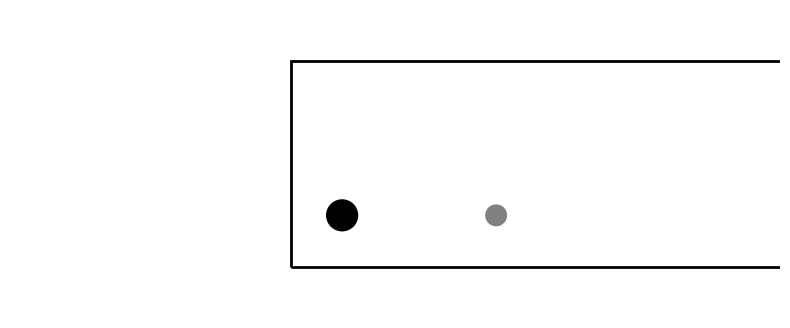

This chart was generated by the following Python code: (Note: this script raises an exception after producing the figure.)
import matplotlib.pyplot as plt
import matplotlib.animation as animation
from matplotlib.patches import Rectangle, Circle

# Parameter
room_length = 10
room_height = 4
observer_x = 2
observer_y = 2
ball_x = 5
ball_y = 2

# Initialisierung der Figur
fig, ax = plt.subplots(figsize=(10, 4))
ax.set_xlim(0, 15)
ax.set_ylim(0, 6)
ax.set_aspect('equal')
ax.axis('off')

# Raum, Beobachter und Ball als Objekte
room = Rectangle((1, 1), room_length, room_height, fill=False, linewidth=2)
observer = Circle((observer_x, observer_y), 0.3, color='black')
ball = Circle((ball_x, ball_y), 0.2, color='gray')

# Hinzufügen zur Zeichnung
ax.add_patch(room)
ax.add_patch(observer)
ax.add_patch(ball)

# Bewegung des Raums simulieren (Gleichförmige Bewegung)
def init():
    room.set_xy((1, 1))
    observer.center = (observer_x, observer_y)
    ball.center = (ball_x, ball_y)
    return room, observer, ball

def animate(i):
    dx = 0.03 * i
    room.set_xy((1 + dx, 1))
    observer.center = (observer_x + dx, observer_y)
    ball.center = (ball_x + dx, ball_y)
    return room, observer, ball

ani = animation.FuncAnimation(fig, animate, init_func=init, frames=150, interval=50, blit=True)

# Speichern als MP4-Datei (optional)
ani.save("Anlage_2A_Galilei_Gedankenexperiment.mp4", writer="ffmpeg")
